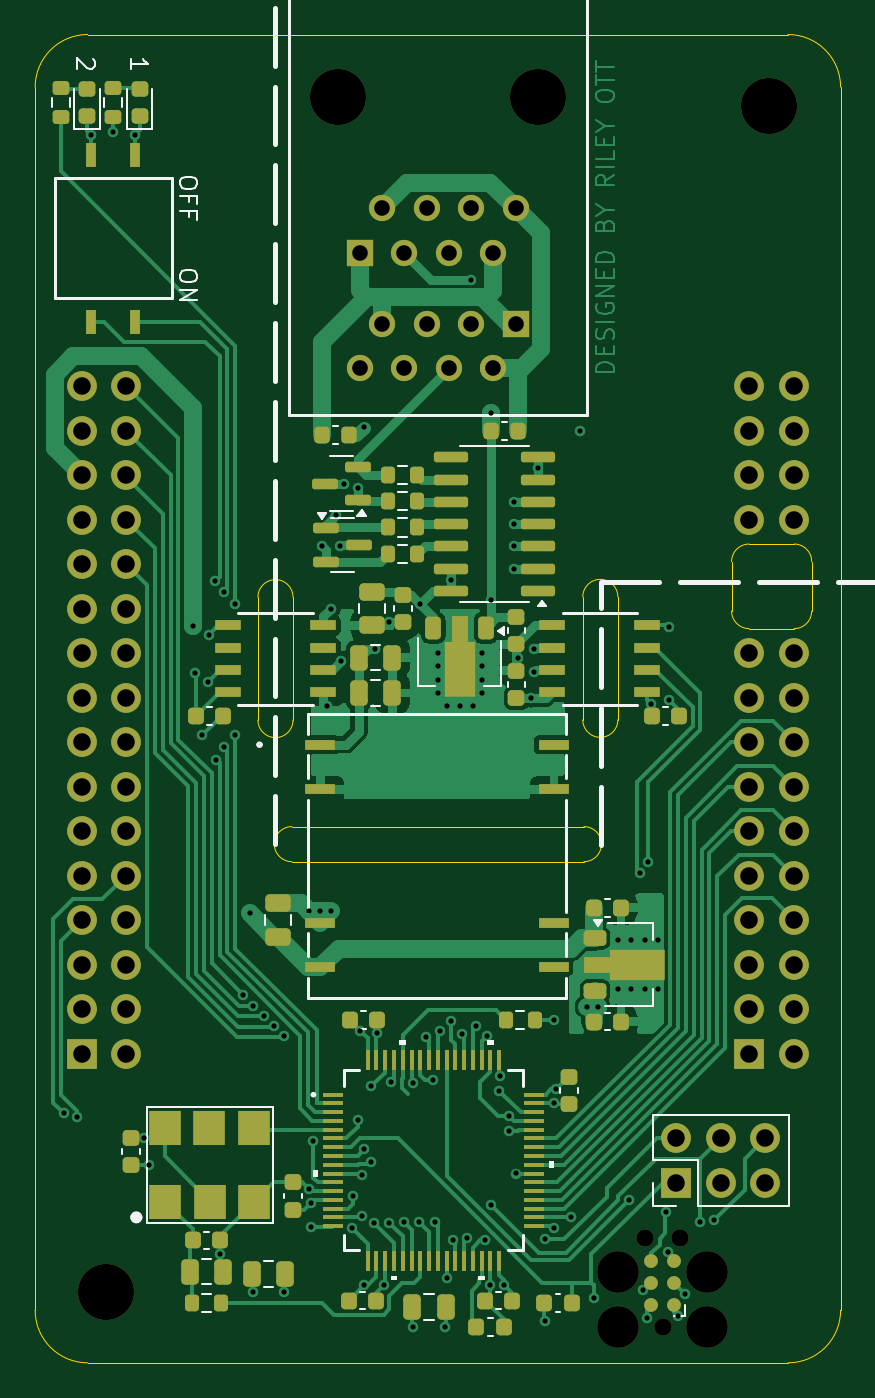
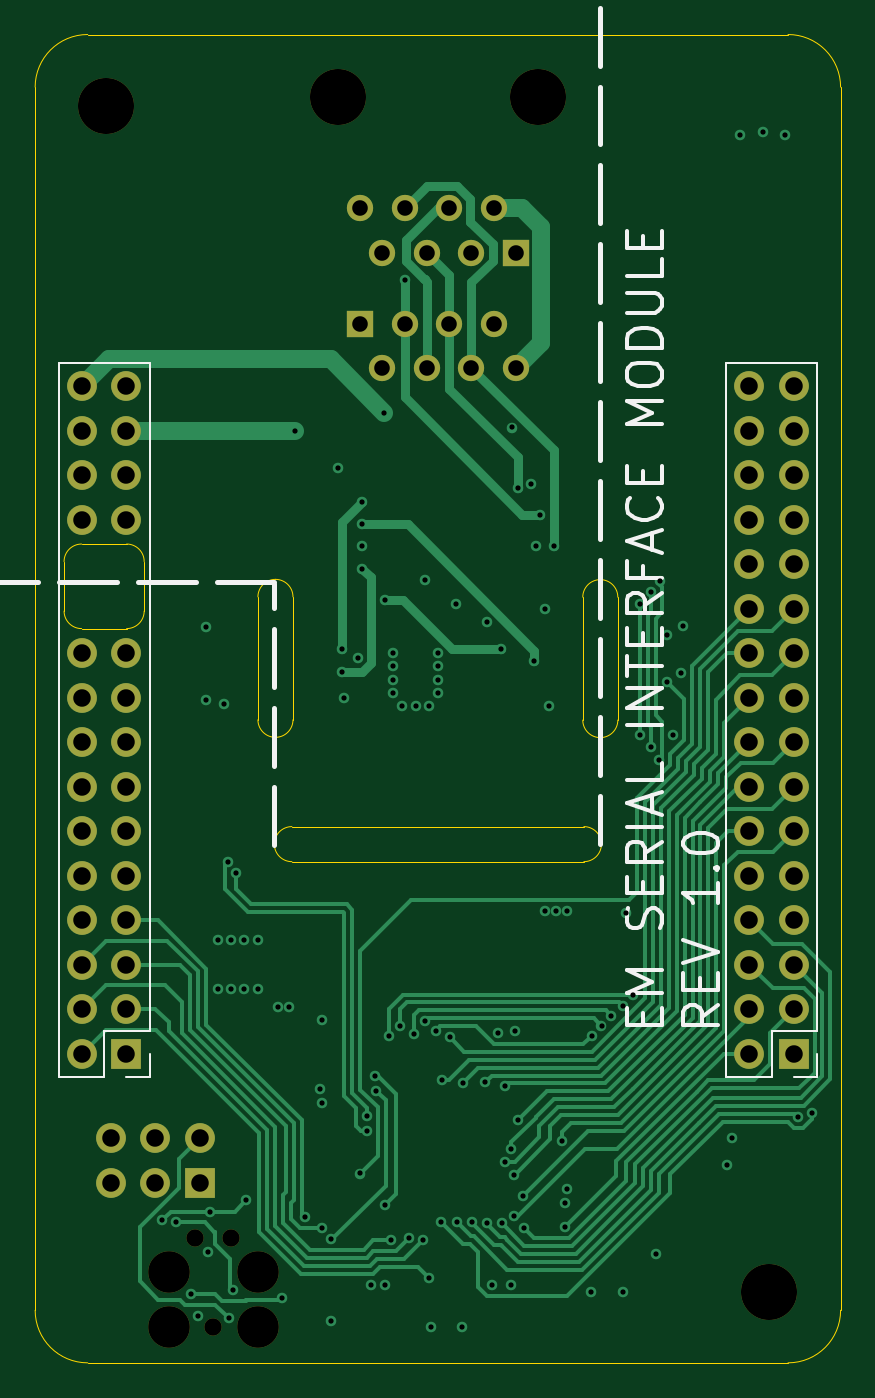
Circuit board: 13 layer files. Board 46.0 x 75.8 mm.
- bottom_copper: em-serial-module-B_Cu.gbr (31653 bytes)
- bottom_mask: em-serial-module-B_Mask.gbr (3165 bytes)
- paste: em-serial-module-B_Paste.gbr (459 bytes)
- bottom_silk: em-serial-module-B_Silkscreen.gbr (11774 bytes)
- outline: em-serial-module-Edge_Cuts.gbr (2707 bytes)
- top_copper: em-serial-module-F_Cu.gbr (80482 bytes)
- top_mask: em-serial-module-F_Mask.gbr (12223 bytes)
- paste: em-serial-module-F_Paste.gbr (9332 bytes)
- top_silk: em-serial-module-F_Silkscreen.gbr (14243 bytes)
- inner_copper: em-serial-module-In1_Cu.gbr (215987 bytes)
- inner_copper: em-serial-module-In2_Cu.gbr (194555 bytes)
- drill: em-serial-module-NPTH.drl (620 bytes)
- drill: em-serial-module-PTH.drl (3519 bytes)

=== bottom_copper: em-serial-module-B_Cu.gbr (31653 bytes, source omitted) ===
=== bottom_mask: em-serial-module-B_Mask.gbr ===
%TF.GenerationSoftware,KiCad,Pcbnew,8.0.1*%
%TF.CreationDate,2025-01-31T20:53:31-05:00*%
%TF.ProjectId,em-serial-module,656d2d73-6572-4696-916c-2d6d6f64756c,rev?*%
%TF.SameCoordinates,Original*%
%TF.FileFunction,Soldermask,Bot*%
%TF.FilePolarity,Negative*%
%FSLAX46Y46*%
G04 Gerber Fmt 4.6, Leading zero omitted, Abs format (unit mm)*
G04 Created by KiCad (PCBNEW 8.0.1) date 2025-01-31 20:53:31*
%MOMM*%
%LPD*%
G01*
G04 APERTURE LIST*
%ADD10C,2.374900*%
%ADD11C,0.990600*%
%ADD12C,3.200000*%
%ADD13R,1.700000X1.700000*%
%ADD14O,1.700000X1.700000*%
%ADD15C,1.500000*%
%ADD16R,1.500000X1.500000*%
G04 APERTURE END LIST*
D10*
%TO.C,J2*%
X213487000Y-119765000D03*
D11*
X216027000Y-119765000D03*
D10*
X218567000Y-119765000D03*
X213487000Y-116590000D03*
X218567000Y-116590000D03*
D11*
X215011000Y-114685000D03*
X217043000Y-114685000D03*
%TD*%
D12*
%TO.C,H1*%
X222123000Y-50038000D03*
%TD*%
D13*
%TO.C,J1*%
X216804000Y-111511000D03*
D14*
X216804000Y-108971000D03*
X219344000Y-111511000D03*
X219344000Y-108971000D03*
X221884000Y-111511000D03*
X221884000Y-108971000D03*
%TD*%
D12*
%TO.C,J3*%
X208902000Y-49530000D03*
X197472000Y-49530000D03*
D15*
X207632000Y-55880000D03*
X198742000Y-65024000D03*
X206362000Y-58420000D03*
X200012000Y-62484000D03*
X205092000Y-55880000D03*
X201282000Y-65024000D03*
X203822000Y-58420000D03*
X202552000Y-62484000D03*
X203822000Y-65024000D03*
X202552000Y-55880000D03*
X205092000Y-62484000D03*
X201282000Y-58420000D03*
X206362000Y-65024000D03*
X200012000Y-55880000D03*
D16*
X207632000Y-62484000D03*
X198742000Y-58420000D03*
%TD*%
D12*
%TO.C,H2*%
X184277000Y-117729000D03*
%TD*%
D13*
%TO.C,J4*%
X182875000Y-104140000D03*
D14*
X185415000Y-104140000D03*
X182875000Y-101600000D03*
X185415000Y-101600000D03*
X182875000Y-99060000D03*
X185415000Y-99060000D03*
X182875000Y-96520000D03*
X185415000Y-96520000D03*
X182875000Y-93980000D03*
X185415000Y-93980000D03*
X182875000Y-91440000D03*
X185415000Y-91440000D03*
X182875000Y-88900000D03*
X185415000Y-88900000D03*
X182875000Y-86360000D03*
X185415000Y-86360000D03*
X182875000Y-83820000D03*
X185415000Y-83820000D03*
X182875000Y-81280000D03*
X185415000Y-81280000D03*
X182875000Y-78740000D03*
X185415000Y-78740000D03*
X182875000Y-76200000D03*
X185415000Y-76200000D03*
X182875000Y-73660000D03*
X185415000Y-73660000D03*
X182875000Y-71120000D03*
X185415000Y-71120000D03*
X182875000Y-68580000D03*
X185415000Y-68580000D03*
X182875000Y-66040000D03*
X185415000Y-66040000D03*
%TD*%
D13*
%TO.C,J5*%
X220975000Y-104140000D03*
D14*
X223515000Y-104140000D03*
X220975000Y-101600000D03*
X223515000Y-101600000D03*
X220975000Y-99060000D03*
X223515000Y-99060000D03*
X220975000Y-96520000D03*
X223515000Y-96520000D03*
X220975000Y-93980000D03*
X223515000Y-93980000D03*
X220975000Y-91440000D03*
X223515000Y-91440000D03*
X220975000Y-88900000D03*
X223515000Y-88900000D03*
X220975000Y-86360000D03*
X223515000Y-86360000D03*
X220975000Y-83820000D03*
X223515000Y-83820000D03*
X220975000Y-81280000D03*
X223515000Y-81280000D03*
X220975000Y-73660000D03*
X223515000Y-73660000D03*
X220975000Y-71120000D03*
X223515000Y-71120000D03*
X220975000Y-68580000D03*
X223515000Y-68580000D03*
X220975000Y-66040000D03*
X223515000Y-66040000D03*
%TD*%
M02*

=== paste: em-serial-module-B_Paste.gbr ===
%TF.GenerationSoftware,KiCad,Pcbnew,8.0.1*%
%TF.CreationDate,2025-01-31T20:53:31-05:00*%
%TF.ProjectId,em-serial-module,656d2d73-6572-4696-916c-2d6d6f64756c,rev?*%
%TF.SameCoordinates,Original*%
%TF.FileFunction,Paste,Bot*%
%TF.FilePolarity,Positive*%
%FSLAX46Y46*%
G04 Gerber Fmt 4.6, Leading zero omitted, Abs format (unit mm)*
G04 Created by KiCad (PCBNEW 8.0.1) date 2025-01-31 20:53:31*
%MOMM*%
%LPD*%
G01*
G04 APERTURE LIST*
G04 APERTURE END LIST*
M02*

=== bottom_silk: em-serial-module-B_Silkscreen.gbr (11774 bytes, source omitted) ===
=== outline: em-serial-module-Edge_Cuts.gbr ===
%TF.GenerationSoftware,KiCad,Pcbnew,8.0.1*%
%TF.CreationDate,2025-01-31T20:53:31-05:00*%
%TF.ProjectId,em-serial-module,656d2d73-6572-4696-916c-2d6d6f64756c,rev?*%
%TF.SameCoordinates,Original*%
%TF.FileFunction,Profile,NP*%
%FSLAX46Y46*%
G04 Gerber Fmt 4.6, Leading zero omitted, Abs format (unit mm)*
G04 Created by KiCad (PCBNEW 8.0.1) date 2025-01-31 20:53:31*
%MOMM*%
%LPD*%
G01*
G04 APERTURE LIST*
%TA.AperFunction,Profile*%
%ADD10C,0.050000*%
%TD*%
G04 APERTURE END LIST*
D10*
X224536000Y-78883000D02*
G75*
G02*
X223536000Y-79883000I-1000000J0D01*
G01*
X220964000Y-75057000D02*
X223536000Y-75057000D01*
X211534500Y-91186000D02*
G75*
G02*
X212534500Y-92186000I0J-1000000D01*
G01*
X226187000Y-48974000D02*
X226187000Y-118793000D01*
X212471000Y-86090000D02*
G75*
G02*
X211471000Y-85090000I0J1000000D01*
G01*
X194865500Y-93186000D02*
G75*
G02*
X193865500Y-92186000I0J1000000D01*
G01*
X194929000Y-85106000D02*
G75*
G02*
X193929000Y-86106000I-1000000J0D01*
G01*
X194929000Y-78089000D02*
X194929000Y-85106000D01*
X223187000Y-45974000D02*
G75*
G02*
X226187000Y-48974000I0J-3000000D01*
G01*
X226187000Y-118793000D02*
G75*
G02*
X223187000Y-121793000I-3000000J0D01*
G01*
X211534500Y-93186000D02*
X194865500Y-93186000D01*
X194865500Y-91186000D02*
X211534500Y-91186000D01*
X224536000Y-76057000D02*
X224536000Y-78883000D01*
X180213000Y-118793000D02*
X180213000Y-48974000D01*
X193929000Y-86106000D02*
G75*
G02*
X192929000Y-85106000I0J1000000D01*
G01*
X223536000Y-75057000D02*
G75*
G02*
X224536000Y-76057000I0J-1000000D01*
G01*
X212534500Y-92186000D02*
G75*
G02*
X211534500Y-93186000I-1000000J0D01*
G01*
X223536000Y-79883000D02*
X220964000Y-79883000D01*
X211471000Y-85090000D02*
X211471000Y-78073000D01*
X213471000Y-78073000D02*
X213471000Y-85090000D01*
X192929000Y-78089000D02*
G75*
G02*
X193929000Y-77089000I1000000J0D01*
G01*
X193865500Y-92186000D02*
G75*
G02*
X194865500Y-91186000I1000000J0D01*
G01*
X220964000Y-79883000D02*
G75*
G02*
X219964000Y-78883000I0J1000000D01*
G01*
X192929000Y-85106000D02*
X192929000Y-78089000D01*
X223187000Y-121793000D02*
X183213000Y-121793000D01*
X180213000Y-48974000D02*
G75*
G02*
X183213000Y-45974000I3000000J0D01*
G01*
X212471000Y-77073000D02*
G75*
G02*
X213471000Y-78073000I0J-1000000D01*
G01*
X193929000Y-77089000D02*
G75*
G02*
X194929000Y-78089000I0J-1000000D01*
G01*
X183213000Y-121793000D02*
G75*
G02*
X180213000Y-118793000I0J3000000D01*
G01*
X219964000Y-76057000D02*
G75*
G02*
X220964000Y-75057000I1000000J0D01*
G01*
X213471000Y-85090000D02*
G75*
G02*
X212471000Y-86090000I-1000000J0D01*
G01*
X183213000Y-45974000D02*
X223187000Y-45974000D01*
X219964000Y-78883000D02*
X219964000Y-76057000D01*
X211471000Y-78073000D02*
G75*
G02*
X212471000Y-77073000I1000000J0D01*
G01*
M02*

=== top_copper: em-serial-module-F_Cu.gbr (80482 bytes, source omitted) ===
=== top_mask: em-serial-module-F_Mask.gbr (12223 bytes, source omitted) ===
=== paste: em-serial-module-F_Paste.gbr (9332 bytes, source omitted) ===
=== top_silk: em-serial-module-F_Silkscreen.gbr (14243 bytes, source omitted) ===
=== inner_copper: em-serial-module-In1_Cu.gbr (215987 bytes, source omitted) ===
=== inner_copper: em-serial-module-In2_Cu.gbr (194555 bytes, source omitted) ===
=== drill: em-serial-module-NPTH.drl ===
M48
; DRILL file {KiCad 8.0.1} date 2025-01-31T20:53:37-0500
; FORMAT={-:-/ absolute / inch / decimal}
; #@! TF.CreationDate,2025-01-31T20:53:37-05:00
; #@! TF.GenerationSoftware,Kicad,Pcbnew,8.0.1
; #@! TF.FileFunction,NonPlated,1,4,NPTH
FMAT,2
INCH
; #@! TA.AperFunction,NonPlated,NPTH,ComponentDrill
T1C0.0390
; #@! TA.AperFunction,NonPlated,NPTH,ComponentDrill
T2C0.0935
; #@! TA.AperFunction,NonPlated,NPTH,ComponentDrill
T3C0.1260
%
G90
G05
T1
X8.465Y-4.5152
X8.505Y-4.7152
X8.545Y-4.5152
T2
X8.405Y-4.5902
X8.405Y-4.7152
X8.605Y-4.5902
X8.605Y-4.7152
T3
X7.255Y-4.635
X7.7745Y-1.95
X8.2245Y-1.95
X8.745Y-1.97
M30

=== drill: em-serial-module-PTH.drl ===
M48
; DRILL file {KiCad 8.0.1} date 2025-01-31T20:53:37-0500
; FORMAT={-:-/ absolute / inch / decimal}
; #@! TF.CreationDate,2025-01-31T20:53:37-05:00
; #@! TF.GenerationSoftware,Kicad,Pcbnew,8.0.1
; #@! TF.FileFunction,Plated,1,4,PTH
FMAT,2
INCH
; #@! TA.AperFunction,Plated,PTH,ViaDrill
T1C0.0118
; #@! TA.AperFunction,Plated,PTH,ComponentDrill
T2C0.0350
; #@! TA.AperFunction,Plated,PTH,ComponentDrill
T3C0.0394
%
G90
G05
T1
X7.1591Y-4.234
X7.19Y-4.2423
X7.22Y-2.035
X7.27Y-2.03
X7.32Y-2.035
X7.34Y-4.2895
X7.35Y-4.35
X7.45Y-3.14
X7.4532Y-3.245
X7.4709Y-3.385
X7.4841Y-3.2645
X7.4847Y-3.16
X7.5002Y-3.0373
X7.5024Y-3.4408
X7.51Y-4.55
X7.5202Y-3.0617
X7.5202Y-3.4114
X7.5448Y-3.09
X7.5448Y-3.385
X7.5625Y-3.9675
X7.5772Y-3.785
X7.585Y-3.9921
X7.585Y-4.6354
X7.61Y-4.015
X7.6323Y-4.0372
X7.6546Y-4.0595
X7.655Y-4.6354
X7.7098Y-4.4039
X7.71Y-3.78
X7.715Y-4.435
X7.715Y-4.49
X7.7204Y-4.2963
X7.735Y-3.78
X7.74Y-2.96
X7.75Y-3.32
X7.76Y-3.1
X7.76Y-3.78
X7.77Y-2.89
X7.78Y-2.96
X7.7832Y-3.2177
X7.79Y-2.82
X7.8068Y-4.4926
X7.8096Y-4.4204
X7.82Y-2.83
X7.82Y-4.25
X7.826Y-4.049
X7.829Y-4.3728
X7.83Y-4.465
X7.8331Y-2.6931
X7.8346Y-4.3152
X7.835Y-4.62
X7.8492Y-4.3431
X7.85Y-4.174
X7.857Y-4.4812
X7.858Y-3.19
X7.8641Y-4.0539
X7.8791Y-4.6191
X7.89Y-3.13
X7.8903Y-4.4797
X7.8946Y-4.1648
X7.9236Y-4.4782
X7.9438Y-4.1667
X7.945Y-4.715
X7.9576Y-4.4774
X7.96Y-3.09
X7.9735Y-4.0629
X7.99Y-4.16
X7.9928Y-4.4778
X8.0Y-3.2
X8.0Y-3.23
X8.0Y-3.26
X8.0Y-3.29
X8.0048Y-4.0482
X8.015Y-4.715
X8.02Y-3.32
X8.02Y-4.605
X8.0294Y-4.0275
X8.03Y-3.035
X8.0339Y-4.5197
X8.05Y-3.32
X8.054Y-4.055
X8.0651Y-4.5151
X8.0745Y-2.3606
X8.08Y-3.32
X8.0858Y-4.038
X8.1Y-3.2
X8.1Y-3.23
X8.1Y-3.26
X8.1Y-3.29
X8.105Y-4.52
X8.1104Y-4.06
X8.118Y-4.62
X8.119Y-3.08
X8.1199Y-4.4401
X8.12Y-2.66
X8.1381Y-4.1831
X8.1407Y-4.1515
X8.1494Y-4.62
X8.1596Y-4.24
X8.1596Y-4.2732
X8.17Y-2.86
X8.17Y-2.91
X8.17Y-2.96
X8.17Y-3.01
X8.175Y-4.3695
X8.18Y-3.21
X8.21Y-3.3005
X8.215Y-3.19
X8.215Y-3.2429
X8.2249Y-2.785
X8.24Y-4.7
X8.2405Y-4.5173
X8.26Y-4.025
X8.26Y-4.212
X8.26Y-4.4926
X8.265Y-4.18
X8.2989Y-4.468
X8.32Y-2.7
X8.335Y-3.995
X8.35Y-4.65
X8.36Y-3.995
X8.405Y-3.845
X8.405Y-3.955
X8.4301Y-4.4301
X8.435Y-3.845
X8.435Y-3.955
X8.4541Y-3.695
X8.4603Y-4.6304
X8.465Y-3.845
X8.465Y-3.955
X8.4699Y-4.6937
X8.4718Y-3.6684
X8.48Y-3.315
X8.495Y-3.845
X8.495Y-3.955
X8.5129Y-4.455
X8.5176Y-4.5458
X8.52Y-3.1418
X8.52Y-3.305
X8.54Y-4.69
X8.555Y-4.64
X8.5888Y-4.4796
X8.62Y-4.475
T2
X7.8245Y-2.3
X7.8245Y-2.56
X7.8745Y-2.2
X7.8745Y-2.46
X7.9245Y-2.3
X7.9245Y-2.56
X7.9745Y-2.2
X7.9745Y-2.46
X8.0245Y-2.3
X8.0245Y-2.56
X8.0745Y-2.2
X8.0745Y-2.46
X8.1245Y-2.3
X8.1245Y-2.56
X8.1745Y-2.2
X8.1745Y-2.46
T3
X7.1998Y-2.6
X7.1998Y-2.7
X7.1998Y-2.8
X7.1998Y-2.9
X7.1998Y-3.0
X7.1998Y-3.1
X7.1998Y-3.2
X7.1998Y-3.3
X7.1998Y-3.4
X7.1998Y-3.5
X7.1998Y-3.6
X7.1998Y-3.7
X7.1998Y-3.8
X7.1998Y-3.9
X7.1998Y-4.0
X7.1998Y-4.1
X7.2998Y-2.6
X7.2998Y-2.7
X7.2998Y-2.8
X7.2998Y-2.9
X7.2998Y-3.0
X7.2998Y-3.1
X7.2998Y-3.2
X7.2998Y-3.3
X7.2998Y-3.4
X7.2998Y-3.5
X7.2998Y-3.6
X7.2998Y-3.7
X7.2998Y-3.8
X7.2998Y-3.9
X7.2998Y-4.0
X7.2998Y-4.1
X8.5356Y-4.2902
X8.5356Y-4.3902
X8.6356Y-4.2902
X8.6356Y-4.3902
X8.6998Y-2.6
X8.6998Y-2.7
X8.6998Y-2.8
X8.6998Y-2.9
X8.6998Y-3.2
X8.6998Y-3.3
X8.6998Y-3.4
X8.6998Y-3.5
X8.6998Y-3.6
X8.6998Y-3.7
X8.6998Y-3.8
X8.6998Y-3.9
X8.6998Y-4.0
X8.6998Y-4.1
X8.7356Y-4.2902
X8.7356Y-4.3902
X8.7998Y-2.6
X8.7998Y-2.7
X8.7998Y-2.8
X8.7998Y-2.9
X8.7998Y-3.2
X8.7998Y-3.3
X8.7998Y-3.4
X8.7998Y-3.5
X8.7998Y-3.6
X8.7998Y-3.7
X8.7998Y-3.8
X8.7998Y-3.9
X8.7998Y-4.0
X8.7998Y-4.1
M30
